Run: headless pygame with SDL's dummy video driver; simulated clock (each Clock.tick advances the game by its frame time, no real sleeping); random seed 0; keys injected as events and as key.get_pressed() state; no mouse input.
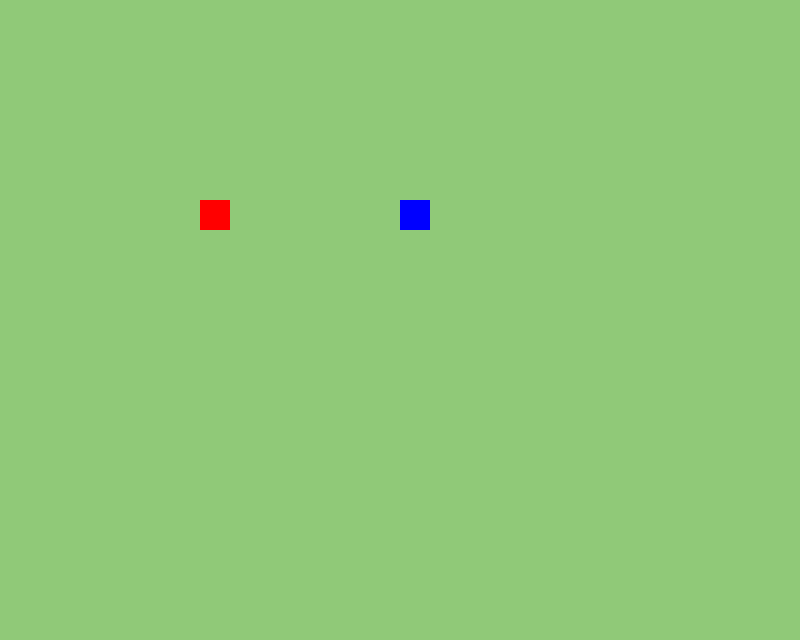
Frame 1 of 4 · flips 1–60 · no input
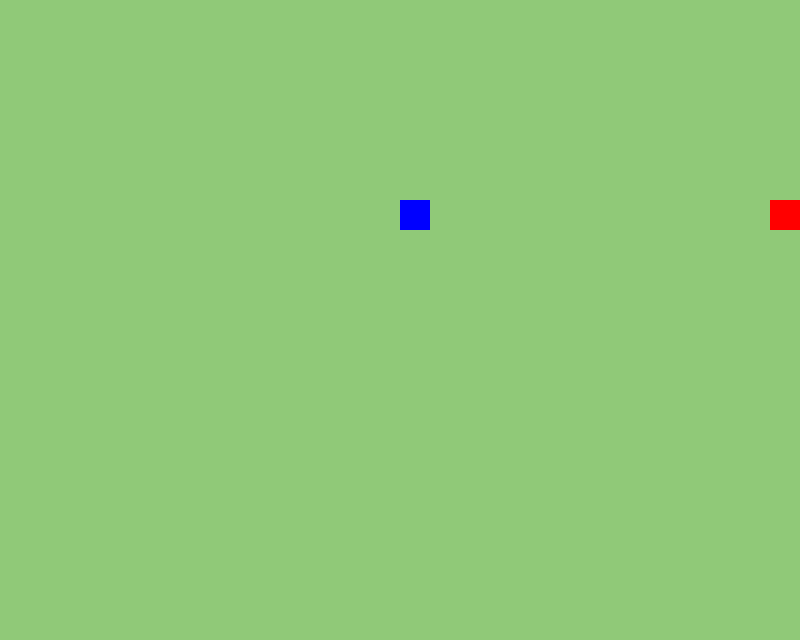
Frame 2 of 4 · flips 61–180 · tapped SPACE, RETURN · held RIGHT (→), D
Frame 3 of 4 · flips 181–300 · held DOWN (↓), S · screen unchanged from frame 2, image omitted
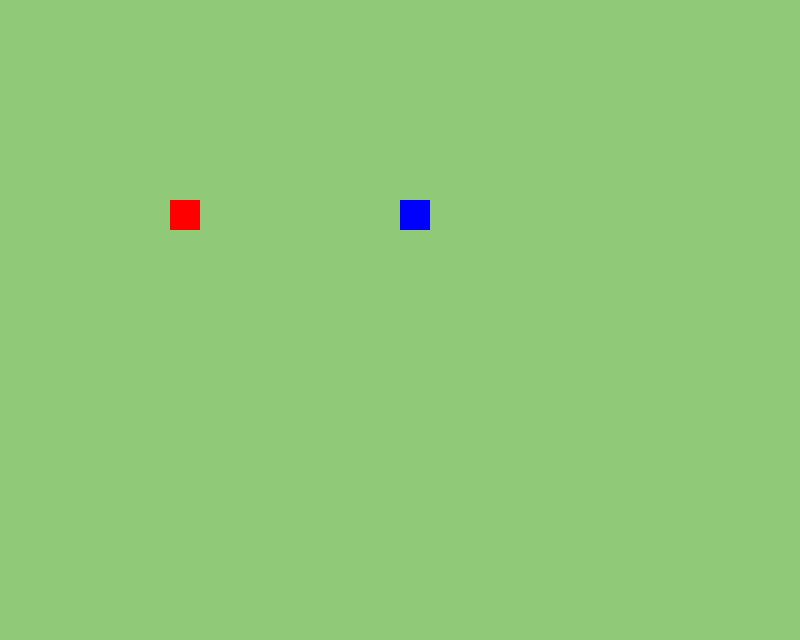
Frame 4 of 4 · flips 301–420 · held LEFT (←), A, UP (↑), W

The pygame program that drew these frames:

import pygame

pygame.init()

SCREEN_WIDTH = 800
SCREEN_HEIGHT = int(SCREEN_WIDTH * 0.8)

screen = pygame.display.set_mode((SCREEN_WIDTH, SCREEN_HEIGHT))
pygame.display.set_caption('Scrolling Shooter Game')

clock = pygame.time.Clock()
FPS = 60

BG = (144, 201, 120)


def draw_bg():
    screen.fill(BG)


class Soldier(pygame.sprite.Sprite):
    def __init__(self, x, y, width, height, speed, color):
        pygame.sprite.Sprite.__init__(self)
        self.speed = speed
        self.direction_x = 0
        self.direction_y = 0
        self.rect = pygame.Rect(x, y, width, height)
        self.color = color
        self.jump = False
        self.jump_height = 10

    def move(self, direction_x):
        self.direction_x = direction_x

    def jump_start(self):
        if not self.jump:
            self.jump = True
            self.jump_height = 10

    def update(self):
        self.rect.x += self.direction_x
        self.check_boundary_collision()
        self.check_enemy_collision()

        if self.jump:
            self.rect.y -= self.jump_height
            self.jump_height -= 1

            if self.rect.y >= 200:  # Modify the value as needed
                self.rect.y = 200
                self.jump = False

    def draw(self):
        pygame.draw.rect(screen, self.color, self.rect)

    def check_boundary_collision(self):
        if self.rect.left < 0:
            self.rect.left = 0
        if self.rect.right > SCREEN_WIDTH:
            self.rect.right = SCREEN_WIDTH

    def check_enemy_collision(self):
        if self.rect.colliderect(enemy.rect):
            print("Player collision with enemy detected!")


player = Soldier(200, 200, 30, 30, 5, (255, 0, 0))
enemy = Soldier(400, 200, 30, 30, 5, (0, 0, 255))

run = True
while run:
    clock.tick(FPS)
    draw_bg()

    for event in pygame.event.get():
        if event.type == pygame.QUIT:
            run = False
        if event.type == pygame.KEYDOWN:
            if event.key == pygame.K_ESCAPE:
                run = False
            if event.key == pygame.K_LEFT:
                player.move(-player.speed)
            if event.key == pygame.K_RIGHT:
                player.move(player.speed)
            if event.key == pygame.K_UP:
                player.jump_start()

    player.update()
    player.draw()
    enemy.draw()
    pygame.display.update()

pygame.quit()
